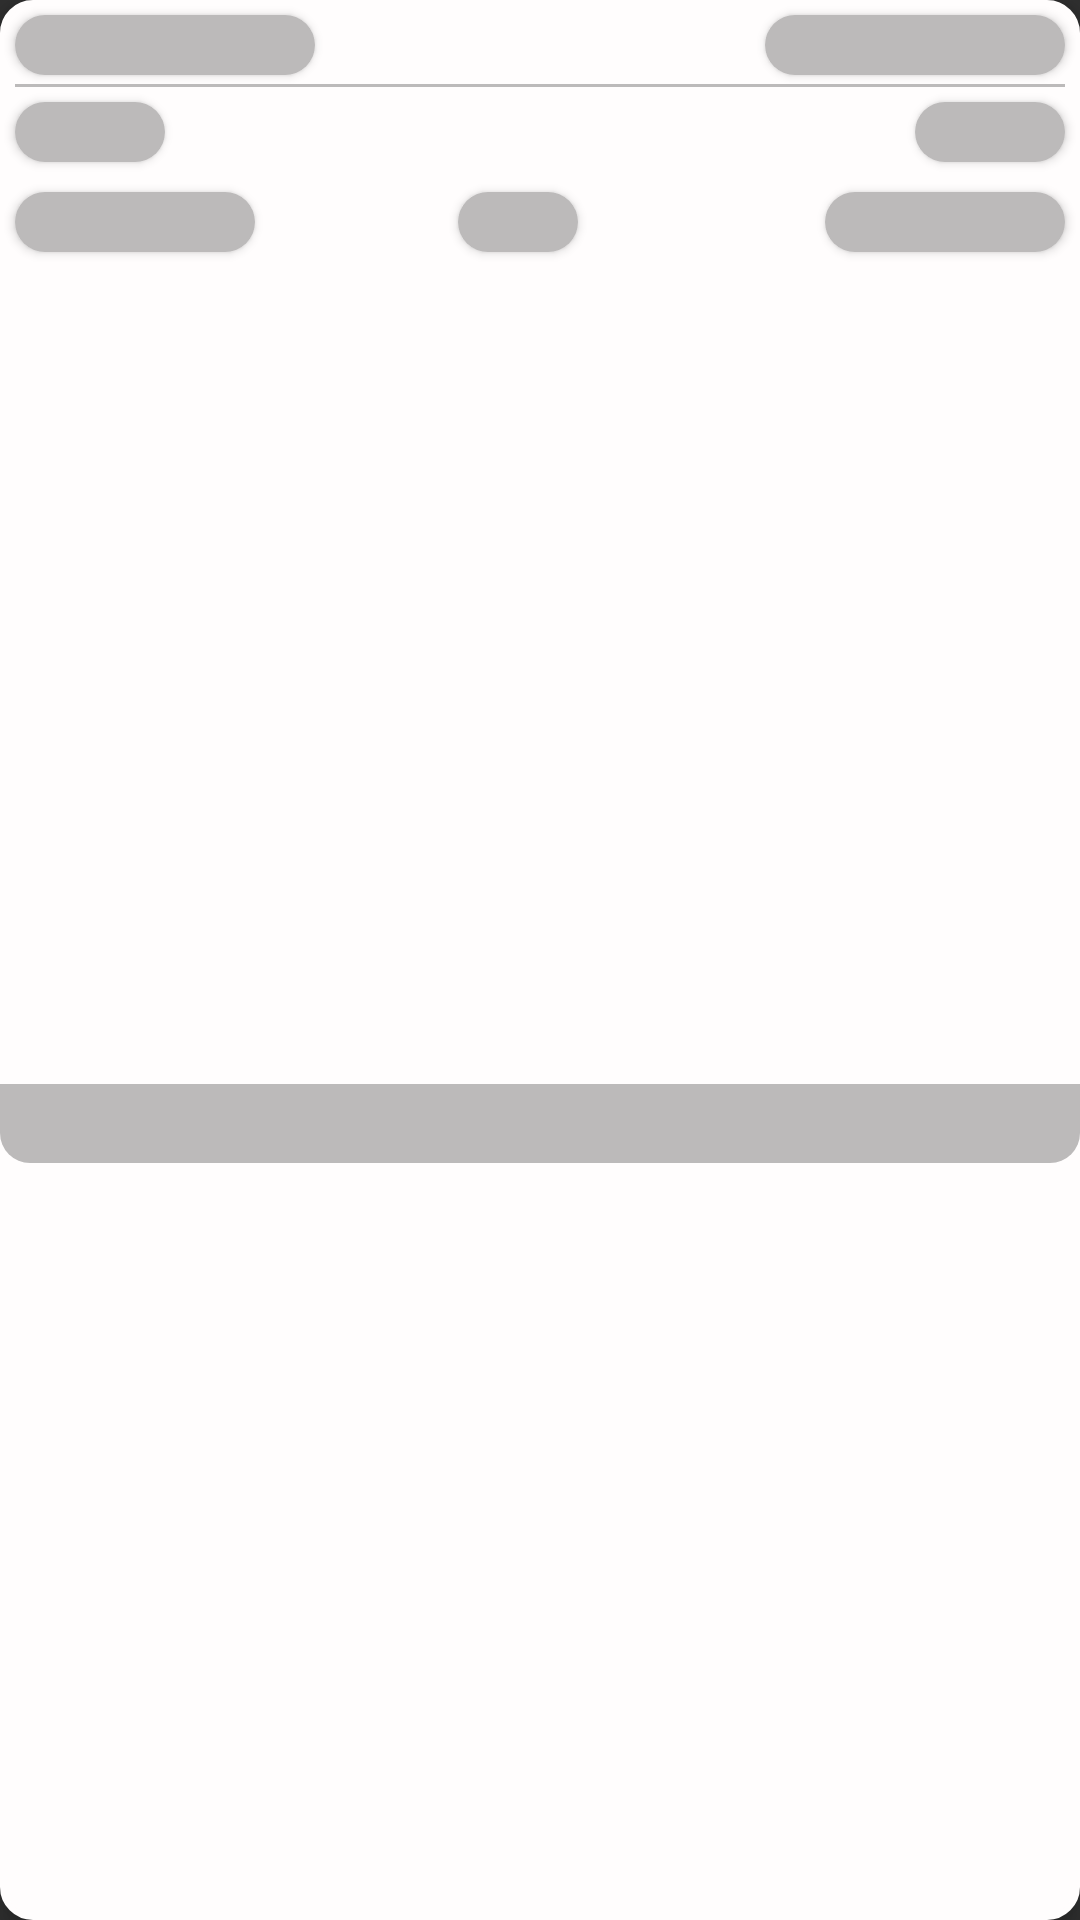

Here is an Android app screen rendered from its layout file. Give the layout XML and the strings, colors and styles it references.
<!-- AndroidManifest.xml: application theme Theme.Root -->
<!-- res/layout/shimmer_layout.xml -->
<?xml version="1.0" encoding="utf-8"?>
<androidx.constraintlayout.widget.ConstraintLayout xmlns:android="http://schemas.android.com/apk/res/android"
    xmlns:app="http://schemas.android.com/apk/res-auto"
    android:layout_width="match_parent"
    android:layout_height="wrap_content"
    android:layout_margin="20dp"

    android:background="@drawable/tour_show_bg"

    android:backgroundTint="#FFFDFD"
    android:elevation="5dp">

    <TextView
        android:id="@+id/textView2"
        android:layout_width="100dp"
        android:layout_height="20dp"
        android:layout_margin="5dp"
        android:background="@drawable/sheemer_text_bg"
        android:elevation="2dp"
        android:padding="5dp"
        android:textColor="#C8C7C7"
        android:textSize="12sp"
        app:layout_constraintStart_toStartOf="parent"
        app:layout_constraintTop_toTopOf="parent" />


    <TextView
        android:id="@+id/host_name"
        android:layout_width="100dp"
        android:layout_height="20dp"
        android:layout_margin="5dp"
        android:background="@drawable/sheemer_text_bg"
        android:elevation="2dp"
        android:padding="5dp"
        android:textColor="#0CA513"
        app:layout_constraintEnd_toEndOf="parent"
        app:layout_constraintTop_toTopOf="parent" />

    <TextView
        android:id="@+id/textView5"
        android:layout_width="0dp"
        android:layout_height="1dp"
        android:layout_marginTop="3dp"
        android:background="#BCBABA"
        app:layout_constraintEnd_toEndOf="@+id/host_name"
        app:layout_constraintStart_toStartOf="@+id/textView2"
        app:layout_constraintTop_toBottomOf="@+id/textView2" />

    <TextView
        android:id="@+id/tour_game_name"
        android:layout_width="50dp"
        android:layout_height="20dp"
        android:layout_marginStart="5dp"
        android:layout_marginTop="5dp"
        android:background="@drawable/sheemer_text_bg"
        android:elevation="2dp"
        android:padding="5dp"
        android:textColor="#232323"
        android:textSize="14sp"
        app:layout_constraintStart_toStartOf="parent"
        app:layout_constraintTop_toBottomOf="@+id/textView5" />

    <TextView
        android:id="@+id/tour_name"
        android:layout_width="80dp"
        android:layout_height="20dp"
        android:layout_marginStart="5dp"
        android:layout_marginTop="10dp"
        android:background="@drawable/sheemer_text_bg"
        android:elevation="2dp"
        android:padding="5dp"
        android:textColor="#151515"
        android:textSize="16sp"
        app:layout_constraintStart_toStartOf="parent"
        app:layout_constraintTop_toBottomOf="@+id/tour_game_name" />

    <TextView
        android:id="@+id/dummy"
        android:layout_width="50dp"
        android:layout_height="20dp"

        android:layout_marginTop="5dp"
        android:layout_marginEnd="5dp"
        android:background="@drawable/sheemer_text_bg"
        android:elevation="2dp"
        android:padding="5dp"
        android:textColor="#1E1E1E"
        android:textSize="14sp"
        app:layout_constraintEnd_toEndOf="parent"
        app:layout_constraintTop_toBottomOf="@+id/textView5" />

    <TextView
        android:id="@+id/total_person"
        android:layout_width="80dp"
        android:layout_height="20dp"
        android:layout_marginTop="10dp"
        android:layout_marginEnd="5dp"
        android:background="@drawable/sheemer_text_bg"
        android:drawablePadding="3dp"
        android:elevation="2dp"
        android:padding="5dp"
        android:textColor="#0CA513"
        android:textSize="20sp"
        app:layout_constraintBottom_toBottomOf="@+id/tour_name"
        app:layout_constraintEnd_toEndOf="parent"
        app:layout_constraintTop_toBottomOf="@+id/dummy"
        app:layout_constraintVertical_bias="1.0" />

    <TextView
        android:id="@+id/tour_time"
        android:layout_width="40dp"
        android:layout_height="20dp"
        android:background="@drawable/sheemer_text_bg"
        android:elevation="2dp"
        android:padding="5dp"
        android:textColor="@color/shadeRed"
        android:textStyle="bold"
        app:layout_constraintBottom_toBottomOf="@+id/tour_name"
        app:layout_constraintEnd_toStartOf="@+id/total_person"
        app:layout_constraintHorizontal_bias="0.45"
        app:layout_constraintStart_toEndOf="@+id/tour_name"
        app:layout_constraintTop_toTopOf="@+id/total_person" />

    <TextView
        android:id="@+id/textView12"
        android:layout_width="0dp"
        android:layout_height="wrap_content"
        android:layout_marginTop="25dp"
        android:background="@drawable/tour_data_shape"
        android:backgroundTint="#BCBABA"
        android:padding="5dp"
        android:textColor="#000000"
        android:textSize="12sp"
        app:layout_constraintBottom_toBottomOf="parent"
        app:layout_constraintEnd_toEndOf="parent"
        app:layout_constraintStart_toStartOf="parent"
        app:layout_constraintTop_toBottomOf="@+id/total_person" />


</androidx.constraintlayout.widget.ConstraintLayout>
<!-- resources referenced by this layout -->
<resources>
  <color name="shadeRed">#cc0000</color>
  <!-- drawable sheemer_text_bg (drawable) -->
  <?xml version="1.0" encoding="utf-8"?>
  <selector xmlns:android="http://schemas.android.com/apk/res/android">
  
  
      <item android:state_enabled="true">
  
          <shape android:shape="rectangle">
              <solid android:color="#BCBABA"/>
              <corners android:radius="20dp"
                  />
  
          </shape>
      </item>
  </selector>
  <!-- drawable tour_data_shape (drawable) -->
  <?xml version="1.0" encoding="utf-8"?>
  <selector xmlns:android="http://schemas.android.com/apk/res/android">
  
  
      <item android:state_enabled="true">
  
          <shape android:shape="rectangle">
              <solid android:color="#F5F5F5"/>
              <corners android:bottomLeftRadius="10dp"
                  android:bottomRightRadius="10dp"/>
  
          </shape>
      </item>
  </selector>
  <!-- drawable tour_show_bg (drawable) -->
  <?xml version="1.0" encoding="utf-8"?>
  <selector xmlns:android="http://schemas.android.com/apk/res/android">
  
      <item android:state_enabled="true">
  
          <shape android:shape="rectangle">
              <solid android:color="@color/white"/>
              <corners android:radius="10dp"/>
              <stroke android:color="#FFFFFF" android:width="2dp"/>
          </shape>
      </item>
  </selector>
  <style name="Theme.Root" parent="Theme.AppCompat.NoActionBar">
          
          <item name="colorPrimary">@color/red</item>
          <item name="colorPrimaryVariant">@color/red</item>
          <item name="colorOnPrimary">@color/white</item>
          
          <item name="colorSecondary">@color/teal_200</item>
          <item name="colorSecondaryVariant">@color/teal_700</item>
          <item name="colorOnSecondary">@color/black</item>
          
          <item name="android:statusBarColor" tools:targetApi="l">?attr/colorPrimaryVariant</item>
          
      </style>
  <color name="white">#FFFFFFFF</color>
  <color name="red">#990000</color>
  <color name="teal_200">#FF03DAC5</color>
  <color name="teal_700">#FF018786</color>
  <color name="black">#FF000000</color>
</resources>
